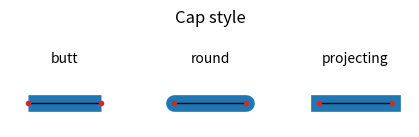

Write the Python code that produced this figure.
"""
=========
CapStyle
=========

The `matplotlib._enums.CapStyle` controls how Matplotlib draws the two
endpoints (caps) of an unclosed line. For more details, see the
`~matplotlib._enums.CapStyle` docs.
"""

import matplotlib.pyplot as plt
from matplotlib._enums import CapStyle

CapStyle.demo()
plt.show()
